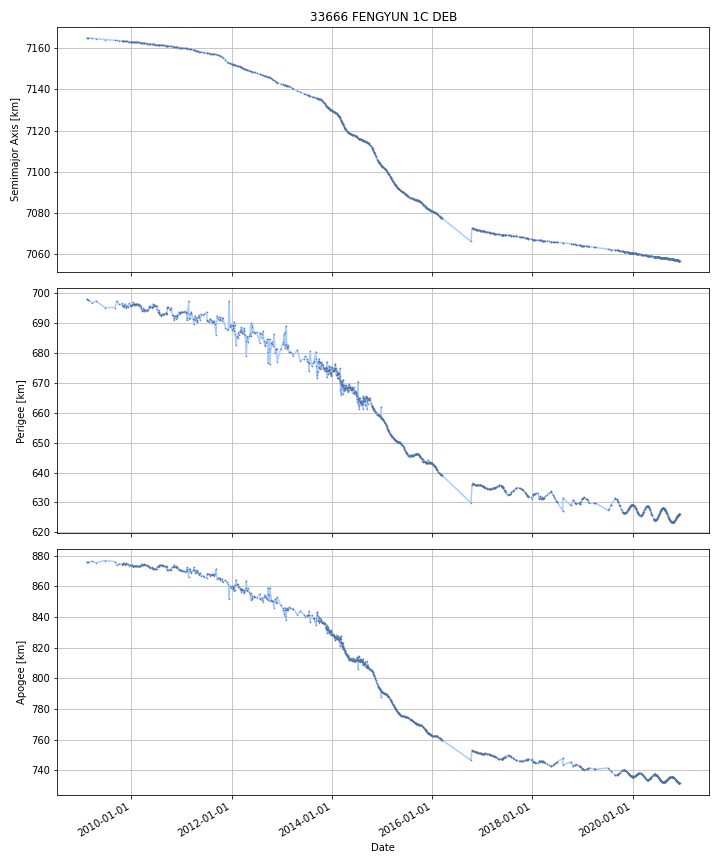

Values plotted in this chart, from the file beside it:
DATE, SEMIMAJOR_AXIS, PERIAPSIS, APOAPSIS, DOT_SEMIMAJOR_AXIS, DOT_PERIAPSIS, DOT_APOAPSIS
2009-02-10, 7165, 698, 875.6, , , 
2009-02-11, 7165, 698, 875.6, -0.004246, -0.01575, 0.007253
2009-02-12, 7165, 698, 875.6, -0.004246, -0.01575, 0.007253
2009-02-13, 7165, 698, 875.6, -0.004246, -0.01575, 0.007253
2009-02-14, 7165, 697.9, 875.6, -0.004246, -0.01575, 0.007253
2009-02-15, 7165, 697.9, 875.6, -0.004738, -0.01679, 0.007317
2009-02-16, 7165, 697.9, 875.6, -0.004723, -0.009336, -0.0001102
2009-02-17, 7165, 697.9, 875.6, -0.004647, -0.006028, -0.003266
2009-02-18, 7165, 697.9, 875.6, -0.004647, -0.006028, -0.003266
2009-02-19, 7165, 697.9, 875.6, -0.004647, -0.006028, -0.003266
2009-02-20, 7165, 697.9, 875.7, -0.005316, -0.0309, 0.02027
2009-02-21, 7165, 697.8, 875.7, -0.005579, -0.04066, 0.0295
2009-02-22, 7165, 697.8, 875.7, -0.005579, -0.04066, 0.0295
2009-02-23, 7165, 697.7, 875.7, -0.005579, -0.04066, 0.0295
2009-02-24, 7165, 697.7, 875.8, -0.005579, -0.04066, 0.0295
2009-02-25, 7165, 697.7, 875.8, -0.005579, -0.04066, 0.0295
2009-02-26, 7165, 697.6, 875.8, -0.005579, -0.04066, 0.0295
2009-02-27, 7165, 697.6, 875.9, -0.005579, -0.04066, 0.0295
2009-02-28, 7165, 697.5, 875.9, -0.005579, -0.04066, 0.0295
2009-03-01, 7165, 697.5, 875.9, -0.005579, -0.04066, 0.0295
2009-03-02, 7165, 697.5, 876, -0.005579, -0.04066, 0.0295
2009-03-03, 7165, 697.4, 876, -0.005579, -0.04066, 0.0295
2009-03-04, 7165, 697.4, 876, -0.005579, -0.04066, 0.0295
2009-03-05, 7165, 697.3, 876, -0.005579, -0.04066, 0.0295
2009-03-06, 7165, 697.3, 876.1, -0.005579, -0.04066, 0.0295
2009-03-07, 7165, 697.3, 876.1, -0.005579, -0.04066, 0.0295
2009-03-08, 7165, 697.2, 876.1, -0.005579, -0.04066, 0.0295
2009-03-09, 7165, 697.2, 876.2, -0.005579, -0.04066, 0.0295
2009-03-10, 7165, 697.1, 876.2, -0.005579, -0.04066, 0.0295
2009-03-11, 7165, 697.1, 876.2, -0.005579, -0.04066, 0.0295
2009-03-12, 7165, 697, 876.2, -0.005579, -0.04066, 0.0295
2009-03-13, 7165, 697, 876.3, -0.005579, -0.04066, 0.0295
2009-03-14, 7165, 697, 876.3, -0.005579, -0.04066, 0.0295
2009-03-15, 7165, 696.9, 876.3, -0.005579, -0.04066, 0.0295
2009-03-16, 7165, 696.9, 876.4, -0.005579, -0.04066, 0.0295
2009-03-17, 7165, 696.8, 876.4, -0.005579, -0.04066, 0.0295
2009-03-18, 7165, 696.8, 876.4, -0.005688, -0.03139, 0.02001
2009-03-19, 7165, 696.8, 876.4, -0.006272, 0.01823, -0.03078
2009-03-20, 7165, 696.9, 876.4, -0.006272, 0.01823, -0.03078
2009-03-21, 7165, 696.9, 876.3, -0.006272, 0.01823, -0.03078
2009-03-22, 7165, 696.9, 876.3, -0.006272, 0.01823, -0.03078
2009-03-23, 7165, 696.9, 876.3, -0.006272, 0.01823, -0.03078
2009-03-24, 7165, 696.9, 876.2, -0.006272, 0.01823, -0.03078
2009-03-25, 7165, 696.9, 876.2, -0.006272, 0.01823, -0.03078
2009-03-26, 7165, 697, 876.2, -0.006272, 0.01823, -0.03078
2009-03-27, 7165, 697, 876.1, -0.006272, 0.01823, -0.03078
2009-03-28, 7165, 697, 876.1, -0.006272, 0.01823, -0.03078
2009-03-29, 7165, 697, 876.1, -0.006272, 0.01823, -0.03078
2009-03-30, 7165, 697, 876, -0.006272, 0.01823, -0.03078
2009-03-31, 7165, 697.1, 876, -0.006272, 0.01823, -0.03078
2009-04-01, 7165, 697.1, 876, -0.006272, 0.01823, -0.03078
2009-04-02, 7165, 697.1, 876, -0.006272, 0.01823, -0.03078
2009-04-03, 7165, 697.1, 875.9, -0.006272, 0.01823, -0.03078
2009-04-04, 7165, 697.1, 875.9, -0.006272, 0.01823, -0.03078
2009-04-05, 7165, 697.1, 875.9, -0.006272, 0.01823, -0.03078
2009-04-06, 7165, 697.2, 875.8, -0.006272, 0.01823, -0.03078
2009-04-07, 7165, 697.2, 875.8, -0.006272, 0.01823, -0.03078
2009-04-08, 7165, 697.2, 875.8, -0.006272, 0.01823, -0.03078
2009-04-09, 7165, 697.2, 875.7, -0.006272, 0.01823, -0.03078
2009-04-10, 7165, 697.2, 875.7, -0.006272, 0.01823, -0.03078
... 4,260 more rows
